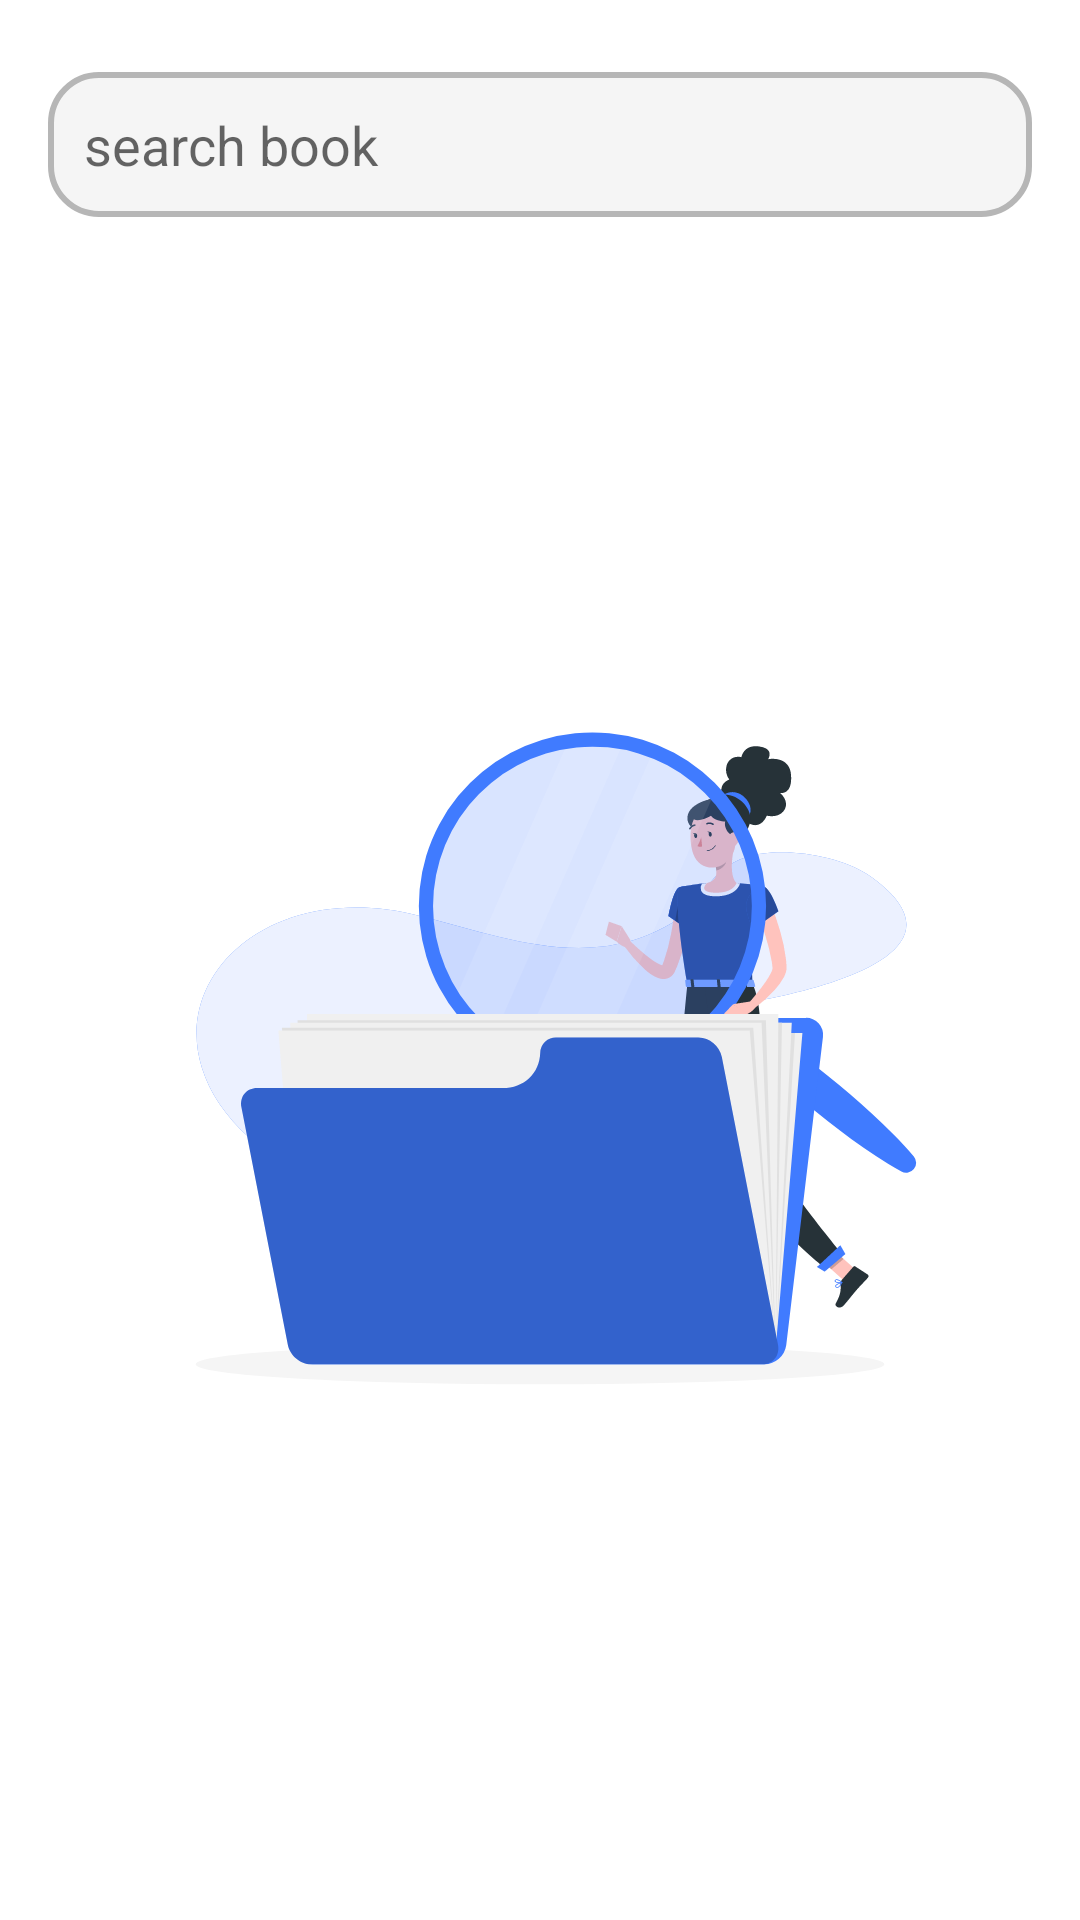

Android layout source for this screen:
<!-- AndroidManifest.xml: application theme Theme.CodeChallenge -->
<!-- res/layout/fragment_search.xml -->
<?xml version="1.0" encoding="utf-8"?>
<androidx.constraintlayout.widget.ConstraintLayout xmlns:android="http://schemas.android.com/apk/res/android"
    xmlns:app="http://schemas.android.com/apk/res-auto"
    android:layout_width="match_parent"
    android:layout_height="match_parent">

    <androidx.appcompat.widget.AppCompatEditText
        android:id="@+id/edt_search"
        android:layout_width="match_parent"
        android:layout_height="wrap_content"
        android:layout_marginStart="16dp"
        android:layout_marginTop="24dp"
        android:layout_marginEnd="16dp"
        android:background="@drawable/serach_edt_bg"
        android:drawablePadding="8dp"
        android:focusable="true"
        android:focusableInTouchMode="true"
        android:hint="@string/search_in_books"
        android:drawableStart="@drawable/ic_search"
        android:padding="12dp"
        android:textDirection="locale"
        app:layout_constraintEnd_toEndOf="parent"
        app:layout_constraintHorizontal_bias="0.5"
        app:layout_constraintStart_toStartOf="parent"
        app:layout_constraintTop_toTopOf="parent" />


    <ImageView
        android:id="@+id/search_img"
        android:layout_width="match_parent"
        android:layout_height="0dp"
        android:layout_margin="32dp"
        android:src="@drawable/search"
        app:layout_constraintBottom_toBottomOf="parent"
        app:layout_constraintEnd_toEndOf="parent"
        app:layout_constraintHorizontal_bias="0.0"
        app:layout_constraintStart_toStartOf="parent"
        app:layout_constraintTop_toBottomOf="@+id/edt_search" />


</androidx.constraintlayout.widget.ConstraintLayout>
<!-- resources referenced by this layout -->
<resources>
  <!-- drawable search: vector/xml drawable (drawable, 16001 chars, omitted) -->
  <!-- drawable serach_edt_bg (drawable) -->
  <?xml version="1.0" encoding="utf-8"?>
  <shape xmlns:android="http://schemas.android.com/apk/res/android">
  
      <stroke
          android:width="2dp"
          android:color="@color/grey" />
      <corners android:radius="16dp" />
  
      <solid android:color="@color/white_to_grey"/>
  
  </shape>
  <string name="search_in_books">search book</string>
  <style name="Theme.CodeChallenge" parent="Theme.MaterialComponents.DayNight.NoActionBar">
          
          <item name="colorPrimary">@color/purple_500</item>
          <item name="colorPrimaryVariant">@color/purple_700</item>
          <item name="colorOnPrimary">@color/white</item>
          
          <item name="colorSecondary">@color/blue</item>
          <item name="colorSecondaryVariant">@color/teal_700</item>
          <item name="colorOnSecondary">@color/black</item>
          
          <item name="android:statusBarColor">@color/blue</item>
          
      </style>
  <color name="grey">#b6b6b6</color>
  <color name="white_to_grey">#F5F5F5</color>
  <color name="purple_500">#FF6200EE</color>
  <color name="purple_700">#FF3700B3</color>
  <color name="white">#FFFFFFFF</color>
  <color name="blue">#0b2bd9</color>
  <color name="teal_700">#FF018786</color>
  <color name="black">#FF000000</color>
</resources>
